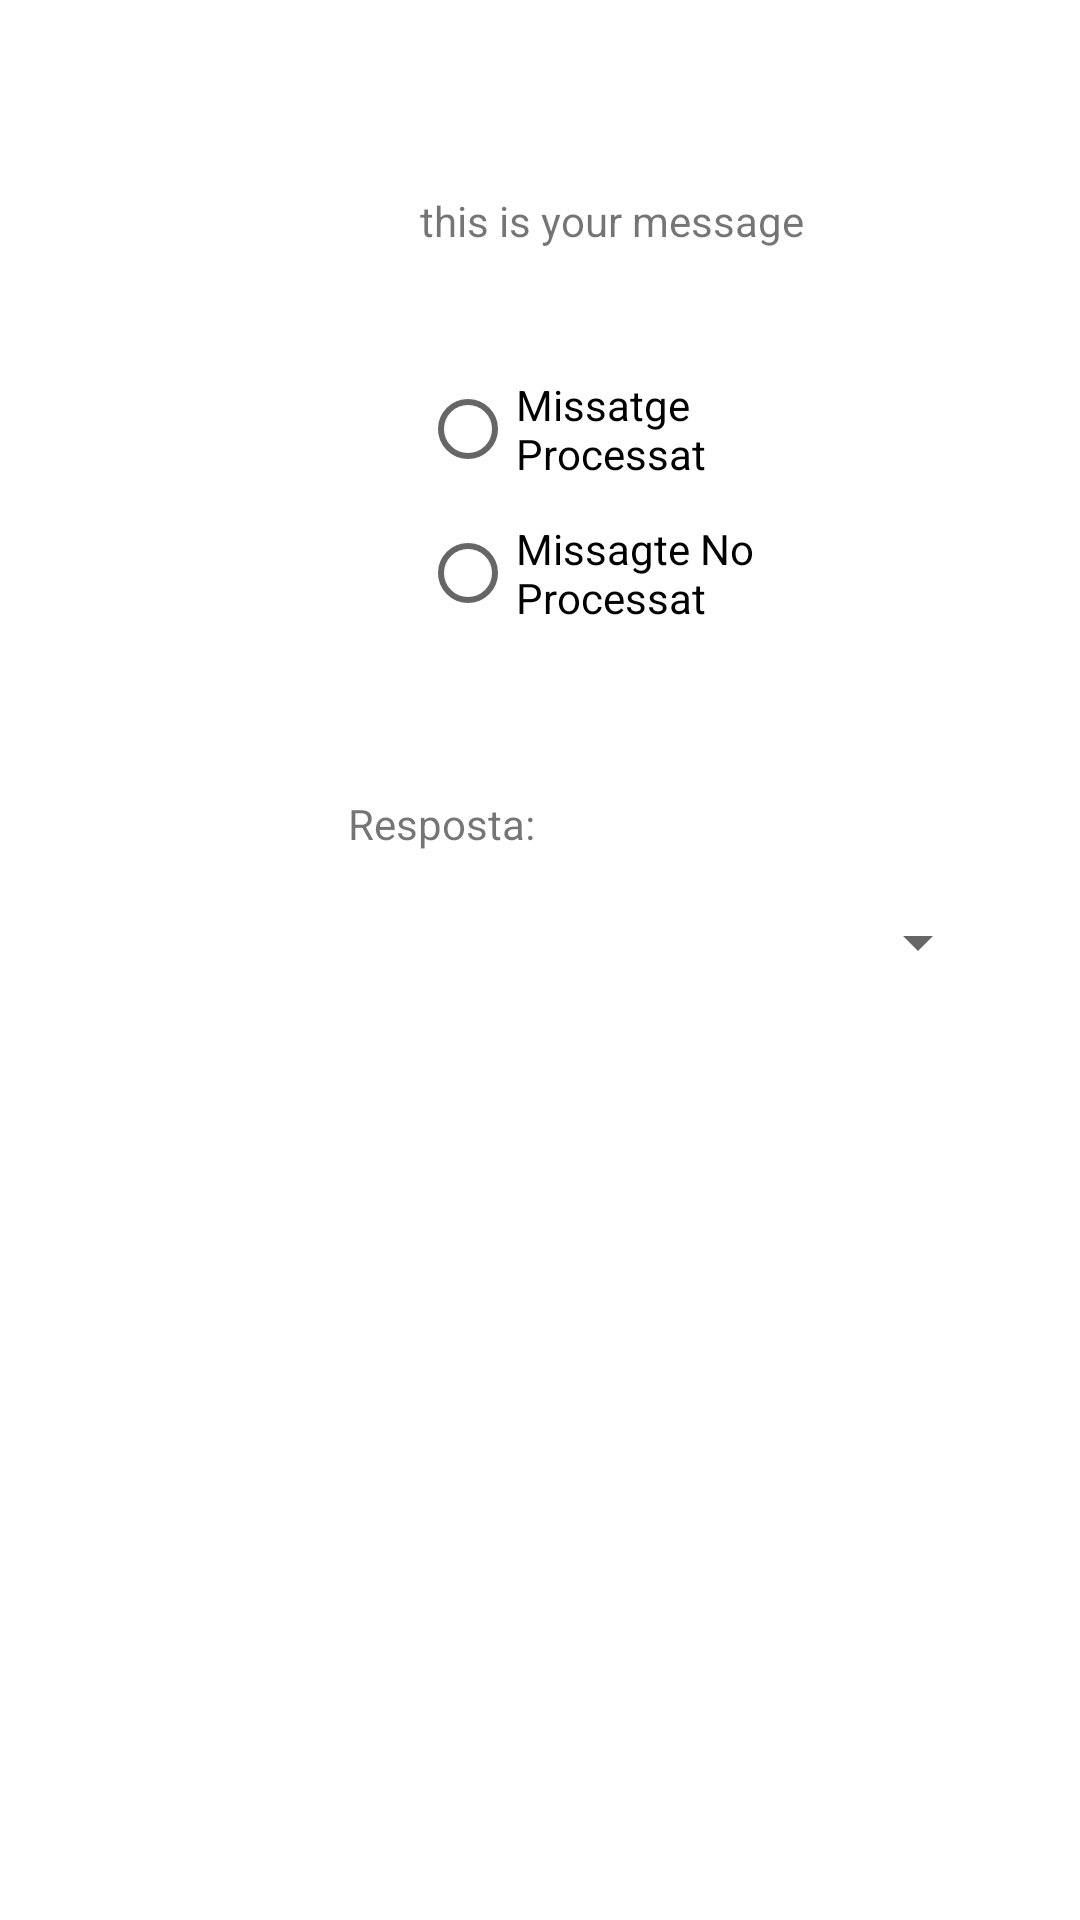

Write the Android layout XML for this screen, with the resource values it uses.
<!-- AndroidManifest.xml: application theme Theme.PV_Mobils2 -->
<!-- res/layout/fragment_first.xml -->
<?xml version="1.0" encoding="utf-8"?>
<androidx.constraintlayout.widget.ConstraintLayout xmlns:android="http://schemas.android.com/apk/res/android"
    xmlns:app="http://schemas.android.com/apk/res-auto"
    xmlns:tools="http://schemas.android.com/tools"
    android:layout_width="match_parent"
    android:layout_height="match_parent"
    tools:context=".FirstFragment">

    <TextView
        android:id="@+id/secondMessageText"
        android:layout_width="wrap_content"
        android:layout_height="wrap_content"
        android:layout_marginStart="140dp"
        android:layout_marginTop="64dp"
        android:text="this is your message"
        app:layout_constraintStart_toStartOf="parent"
        app:layout_constraintTop_toTopOf="parent" />

    <RadioGroup
        android:id="@+id/radioGroup"
        android:layout_width="150dp"
        android:layout_height="110dp"
        android:layout_marginStart="140dp"
        android:layout_marginTop="36dp"
        app:layout_constraintStart_toStartOf="parent"
        app:layout_constraintTop_toBottomOf="@+id/secondMessageText">

        <RadioButton
            android:id="@+id/messageProcessedButton"
            android:layout_width="match_parent"
            android:layout_height="wrap_content"
            android:text="Missatge Processat" />

        <RadioButton
            android:id="@+id/messageNotProcessedButton"
            android:layout_width="match_parent"
            android:layout_height="wrap_content"
            android:text="Missagte No Processat" />
    </RadioGroup>

    <Spinner
        android:id="@+id/options"
        android:layout_width="214dp"
        android:layout_height="44dp"
        android:layout_marginStart="116dp"
        android:layout_marginTop="8dp"
        app:layout_constraintStart_toStartOf="parent"
        app:layout_constraintTop_toBottomOf="@+id/answer"
        tools:ignore="SpeakableTextPresentCheck,TouchTargetSizeCheck" />

    <TextView
        android:id="@+id/answer"
        android:layout_width="wrap_content"
        android:layout_height="wrap_content"
        android:layout_marginStart="116dp"
        android:layout_marginTop="36dp"
        android:text="Resposta:"
        app:layout_constraintStart_toStartOf="parent"
        app:layout_constraintTop_toBottomOf="@+id/radioGroup" />

</androidx.constraintlayout.widget.ConstraintLayout>
<!-- resources referenced by this layout -->
<resources>
  <style name="Theme.PV_Mobils2" parent="Theme.MaterialComponents.DayNight.DarkActionBar">
          
          <item name="colorPrimary">@color/purple_500</item>
          <item name="colorPrimaryVariant">@color/purple_700</item>
          <item name="colorOnPrimary">@color/white</item>
          
          <item name="colorSecondary">@color/teal_200</item>
          <item name="colorSecondaryVariant">@color/teal_700</item>
          <item name="colorOnSecondary">@color/black</item>
          
          <item name="android:statusBarColor">?attr/colorPrimaryVariant</item>
          
      </style>
  <!-- not gathered from this repository: default colours our renderer supplied (Android Studio template values) -->
  <color name="purple_500">#FF6200EE</color>
  <color name="purple_700">#FF3700B3</color>
  <color name="teal_200">#FF03DAC5</color>
  <color name="teal_700">#FF018786</color>
  <color name="black">#FF000000</color>
  <color name="white">#FFFFFFFF</color>
</resources>
